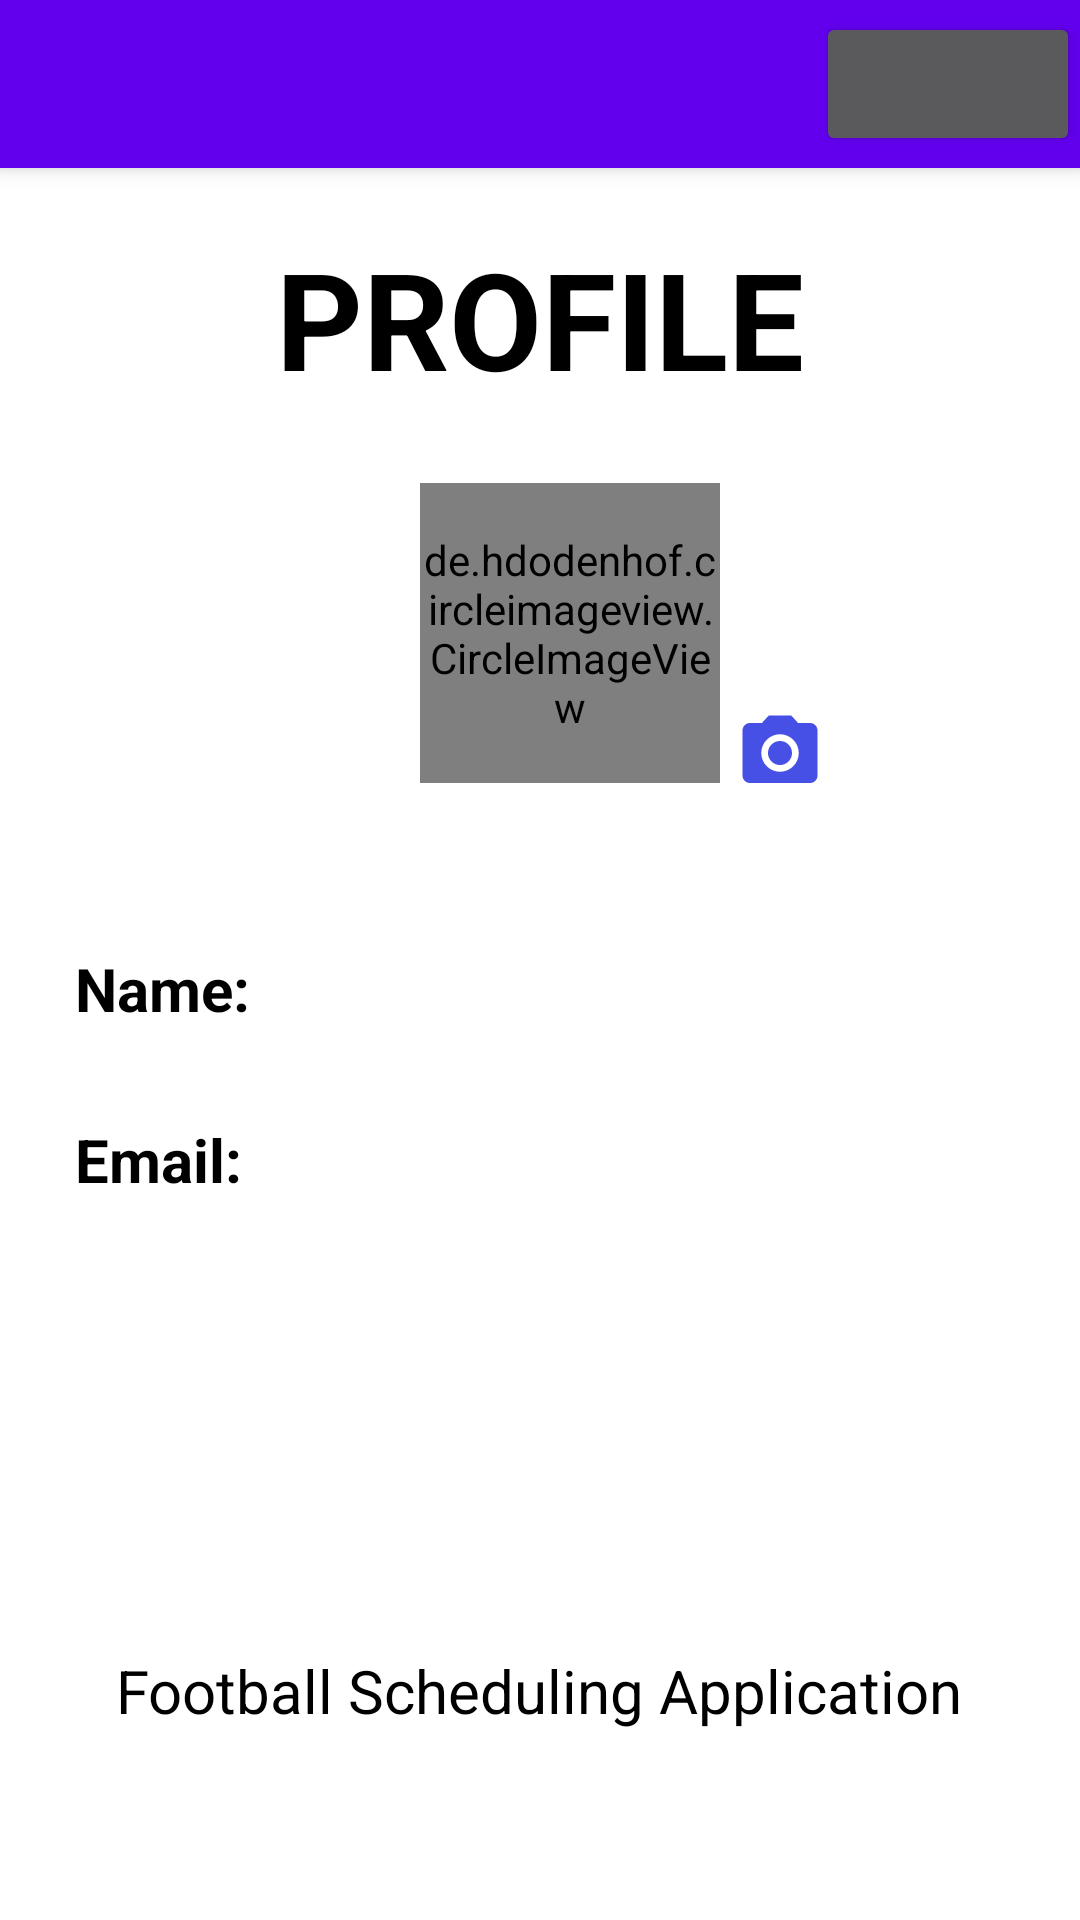

The Android layout XML behind this screen, and the referenced resources:
<!-- AndroidManifest.xml: application theme Theme.FootballScheduling -->
<!-- res/layout/activity_profile.xml -->
<?xml version="1.0" encoding="utf-8"?>
<LinearLayout xmlns:android="http://schemas.android.com/apk/res/android"
    xmlns:app="http://schemas.android.com/apk/res-auto"
    xmlns:tools="http://schemas.android.com/tools"
    android:layout_width="match_parent"
    android:layout_height="match_parent"
    android:orientation="vertical"
    tools:context=".activities.Profile">

    <include
        android:id="@+id/toolbar"
        layout="@layout/toolbar" />

    <TextView
        android:layout_width="wrap_content"
        android:layout_height="wrap_content"
        android:layout_gravity="center_horizontal"
        android:layout_marginTop="20dp"
        android:text="PROFILE"
        android:textStyle="bold"
        android:textColor="@color/black"
        android:textSize="45sp" />

    <RelativeLayout
        android:layout_width="wrap_content"
        android:layout_height="wrap_content">

        <de.hdodenhof.circleimageview.CircleImageView
            android:id="@+id/profileImage"
            android:layout_width="100dp"
            android:layout_height="100dp"
            android:layout_marginStart="140dp"
            android:layout_marginLeft="140dp"
            android:layout_marginTop="25dp"
            android:padding="0dp"
            android:src="@drawable/profile" />

        <ImageView
            android:id="@+id/editPic"
            android:layout_width="30dp"
            android:layout_height="30dp"
            android:layout_marginStart="245dp"
            android:layout_marginLeft="235dp"
            android:layout_marginTop="100dp"
            android:contentDescription="@string/todo"
            android:src="@drawable/ic_baseline_photo_camera_24" />

    </RelativeLayout>

    <LinearLayout
        android:layout_width="wrap_content"
        android:layout_height="wrap_content"
        android:layout_marginTop="50dp"
        android:orientation="horizontal"
        android:paddingLeft="25dp">

        <TextView
            android:layout_width="wrap_content"
            android:layout_height="wrap_content"
            android:text="Name:"
            android:textColor="@color/black"
            android:textStyle="bold"
            android:textSize="20sp" />

        <TextView
            android:id="@+id/name"
            android:layout_width="wrap_content"
            android:layout_height="wrap_content"
            android:layout_gravity="center"
            android:textSize="18sp"
            android:paddingLeft="10dp" />

    </LinearLayout>

    <LinearLayout
        android:layout_width="wrap_content"
        android:layout_height="wrap_content"
        android:layout_marginTop="30dp"
        android:orientation="horizontal"
        android:paddingLeft="25dp">

        <TextView
            android:layout_width="wrap_content"
            android:layout_height="wrap_content"
            android:text="Email:"
            android:textColor="@color/black"
            android:textStyle="bold"
            android:textSize="20sp" />

        <TextView
            android:id="@+id/email"
            android:layout_width="wrap_content"
            android:layout_height="wrap_content"
            android:layout_gravity="center"
            android:textSize="18sp"
            android:paddingLeft="10dp" />

    </LinearLayout>

    <TextView
        android:layout_width="wrap_content"
        android:layout_height="wrap_content"
        android:text="Football Scheduling Application"
        android:textColor="@color/black"
        android:textSize="20dp"
        android:layout_gravity="center"
        android:layout_marginTop="150dp"/>

</LinearLayout>
<!-- res/layout/toolbar.xml (included above) -->
<?xml version="1.0" encoding="utf-8"?>
<androidx.appcompat.widget.Toolbar xmlns:android="http://schemas.android.com/apk/res/android"
    android:layout_width="match_parent"
    android:layout_height="wrap_content"
    xmlns:app="http://schemas.android.com/apk/res-auto"
    android:background="@color/design_default_color_primary"
    android:elevation="4dp"
    android:theme="@style/ThemeOverlay.AppCompat.Dark.ActionBar"
    app:popupTheme="@style/ThemeOverlay.AppCompat.Light">

    <Button
        android:id="@+id/home"
        android:layout_width="wrap_content"
        android:layout_height="wrap_content"
        android:src="@drawable/ic_baseline_add_24"
        android:layout_gravity="right"/>

</androidx.appcompat.widget.Toolbar>
<!-- resources referenced by this layout -->
<resources>
  <color name="black">#FF000000</color>
  <!-- drawable ic_baseline_photo_camera_24 (drawable) -->
  <vector android:height="24dp" android:tint="#4650E4"
      android:viewportHeight="24" android:viewportWidth="24"
      android:width="24dp" xmlns:android="http://schemas.android.com/apk/res/android">
      <path android:fillColor="@android:color/white" android:pathData="M12,12m-3.2,0a3.2,3.2 0,1 1,6.4 0a3.2,3.2 0,1 1,-6.4 0"/>
      <path android:fillColor="@android:color/white" android:pathData="M9,2L7.17,4L4,4c-1.1,0 -2,0.9 -2,2v12c0,1.1 0.9,2 2,2h16c1.1,0 2,-0.9 2,-2L22,6c0,-1.1 -0.9,-2 -2,-2h-3.17L15,2L9,2zM12,17c-2.76,0 -5,-2.24 -5,-5s2.24,-5 5,-5 5,2.24 5,5 -2.24,5 -5,5z"/>
  </vector>
  <string name="todo">todo</string>
  <style name="Theme.FootballScheduling" parent="Theme.MaterialComponents.DayNight.NoActionBar">
          
          <item name="colorPrimary">@color/purple_500</item>
          <item name="colorPrimaryVariant">@color/purple_700</item>
          <item name="colorOnPrimary">@color/white</item>
          
          <item name="colorSecondary">@color/teal_200</item>
          <item name="colorSecondaryVariant">@color/teal_700</item>
          <item name="colorOnSecondary">@color/black</item>
          
          <item name="android:statusBarColor" tools:targetApi="l">?attr/colorPrimaryVariant</item>
          
      </style>
  <color name="purple_500">#FF6200EE</color>
  <color name="purple_700">#FF3700B3</color>
  <color name="white">#FFFFFFFF</color>
  <color name="teal_200">#FF03DAC5</color>
  <color name="teal_700">#FF018786</color>
</resources>
